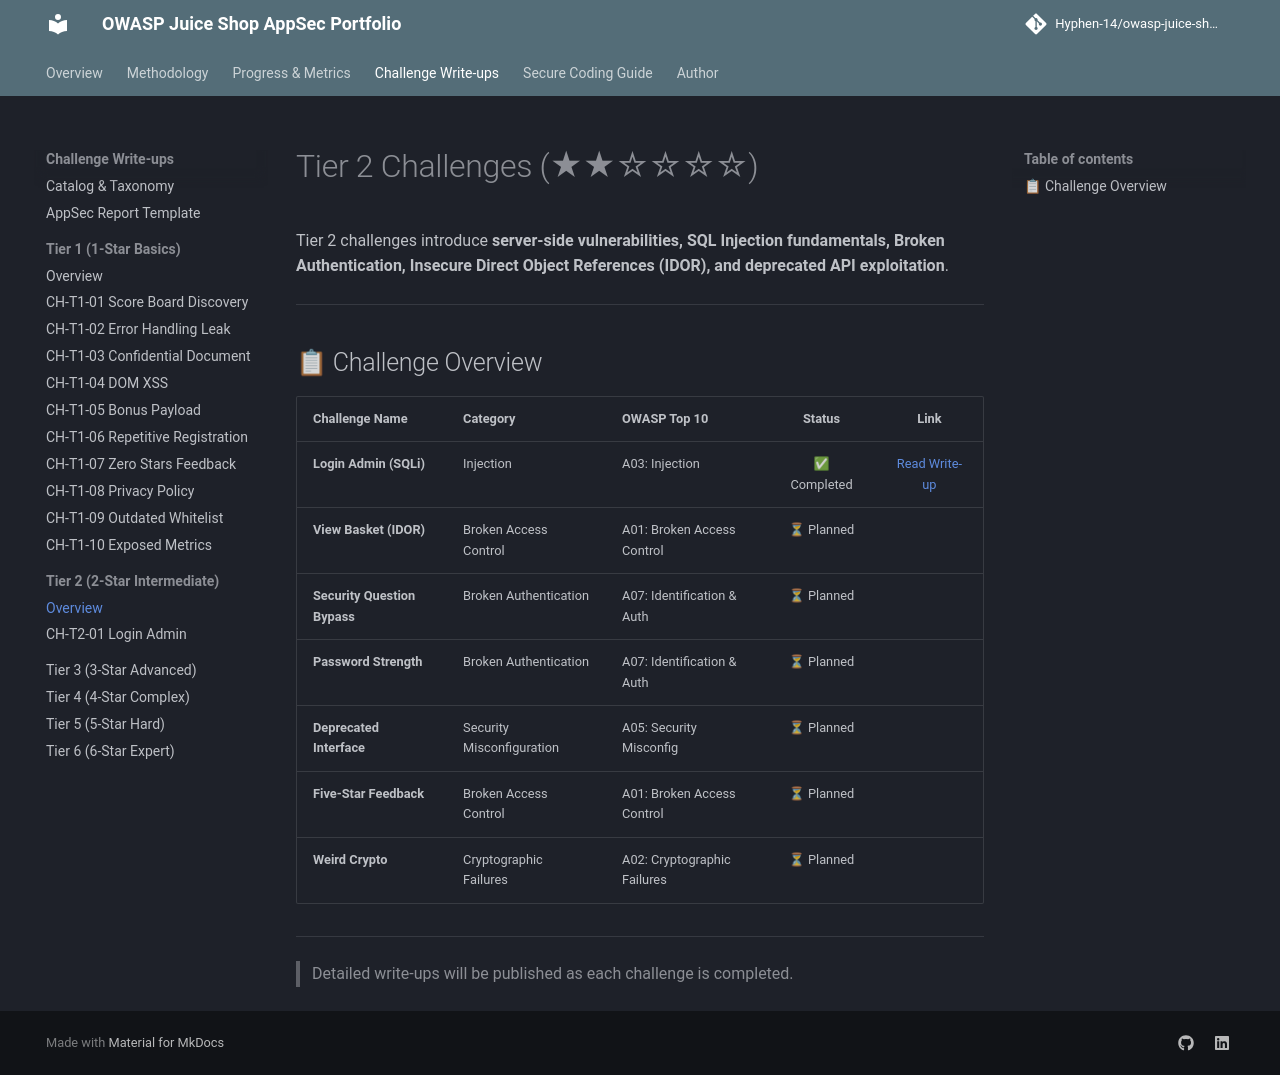

repository: Hyphen-14/owasp-juice-shop-security-audit · page: challenges/tier-2/index.html · generator: mkdocs

# Tier 2 Challenges (★★☆☆☆☆)

Tier 2 challenges introduce **server-side vulnerabilities, SQL Injection fundamentals, Broken Authentication, Insecure Direct Object References (IDOR), and deprecated API exploitation**.

---

## 📋 Challenge Overview

| Challenge Name | Category | OWASP Top 10 | Status | Link |
| :--- | :--- | :--- | :---: | :---: |
| **Login Admin (SQLi)** | Injection | A03: Injection | ✅ Completed | [Read Write-up](login-admin.md) |
| **View Basket (IDOR)** | Broken Access Control | A01: Broken Access Control | ⏳ Planned |
| **Security Question Bypass** | Broken Authentication | A07: Identification & Auth | ⏳ Planned |
| **Password Strength** | Broken Authentication | A07: Identification & Auth | ⏳ Planned |
| **Deprecated Interface** | Security Misconfiguration | A05: Security Misconfig | ⏳ Planned |
| **Five-Star Feedback** | Broken Access Control | A01: Broken Access Control | ⏳ Planned |
| **Weird Crypto** | Cryptographic Failures | A02: Cryptographic Failures | ⏳ Planned |

---

> Detailed write-ups will be published as each challenge is completed.
